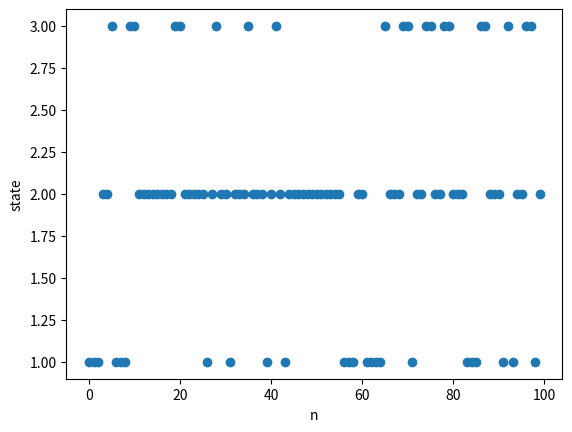

Reproduce this figure in Python.
import numpy as np
import matplotlib.pyplot as plt

def markov(num, matrix, start, fig=''):
    out = []
    current = start
    for _ in range(num):
        out.append(current)
        current = np.random.choice([1,2,3], p=matrix[current-1])
    if fig:
        plt.figure()
        plt.xlabel('n')
        plt.ylabel('state')
        plt.scatter(range(len(out)), out)
        plt.savefig(fig)
    else:
        return out

matrix = [[.4, .38, .22], [.12, .7, .18], [.2, .5, .3]]
markov(100, matrix, 1, fig='3a')
out = markov(1000, matrix, 1)
print("3b.")
print("Average over 1000 simultations: " + str(sum(out) / len(out)))
print("Sum using Beta=0.9: " + str(sum([0.9 ** index * val ** 2 for index, val in enumerate(out)])))

one, two = [], []
for _ in range(1000):
    out = markov(1000, matrix, 1)
    one.append(sum(out) / len(out))
    two.append(sum([0.9 ** index * val ** 2 for index, val in enumerate(out)]))
print("3c.")
print("Average of first over 1000 reps of 1000 simulations: " + str(sum(one) / len(one)))
print("Average of second over 1000 reps of 1000 simulations: " + str(sum(two) / len(two)))
